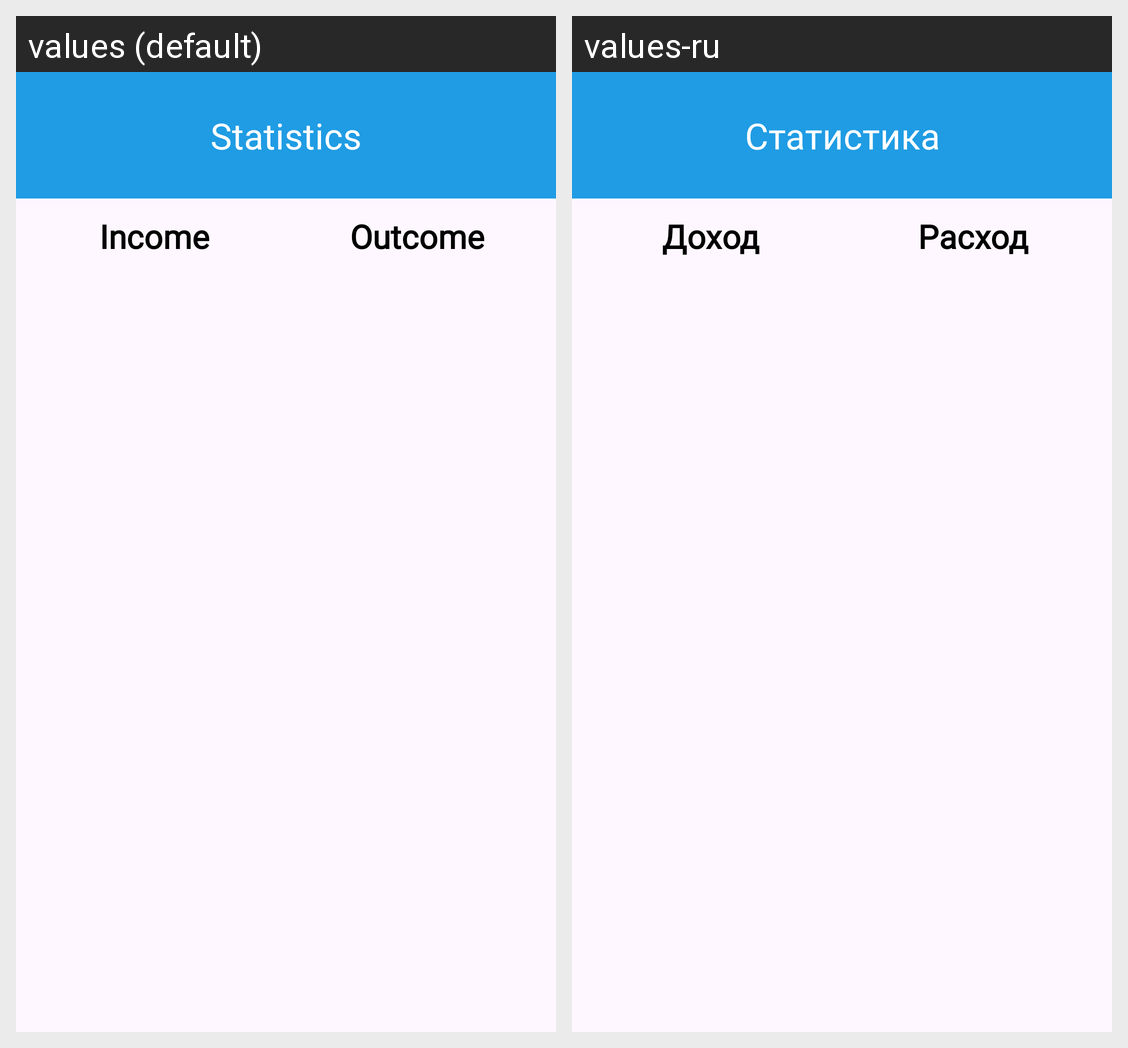

Here is an Android app screen in its default locale and in the app's own translations. Write out the translated-string differences for the strings that appear on this screen.
Android screen res/layout/fragment_category_info.xml rendered under 2 locales, left to right: values (default), values-ru. Device: Nexus 5 (rendered at 1080×1920; each locale shown at half size, 540×960, under a caption strip naming it); theme Theme.LookToMoney.
Strings drawn on this screen, with the default value and each locale's value (text and hints the layout hard-codes, and strings that could not be matched under every locale, appear in the picture but are not listed):

statistic_title
  values: Statistics
  values-ru: Статистика

income
  values: Income
  values-ru: Доход

outcome
  values: Outcome
  values-ru: Расход
